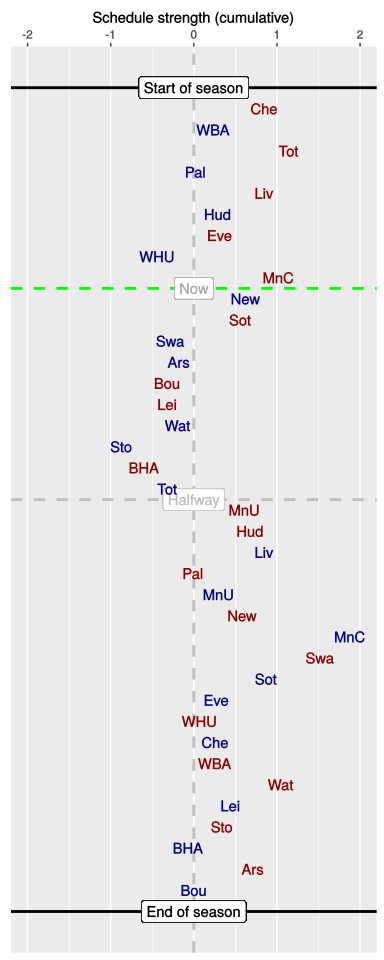

Values plotted in this chart, from the file beside it:
, HA, vs, played, sched, cumulative
1, A, Che, 1, 0.85, 0.85
2, H, WBA, 1, -0.62, 0.23
3, A, Tot, 1, 0.91, 1.14
4, H, Pal, 1, -1.13, 0.02
5, A, Liv, 1, 0.83, 0.85
6, H, Hud, 1, -0.56, 0.29
7, A, Eve, 1, 0.02, 0.31
8, H, WHU, 1, -0.74, -0.44
9, A, MnC, 1, 1.46, 1.02
10, H, New, 0, -0.4, 0.62
11, A, Sot, 0, -0.06, 0.56
12, H, Swa, 0, -0.84, -0.28
13, H, Ars, 0, 0.1, -0.18
14, A, Bou, 0, -0.14, -0.32
15, A, Lei, 0, 0.01, -0.32
16, H, Wat, 0, 0.13, -0.19
17, H, Sto, 0, -0.69, -0.87
18, A, BHA, 0, 0.27, -0.6
19, H, Tot, 0, 0.28, -0.32
20, A, MnU, 0, 0.94, 0.61
21, A, Hud, 0, 0.07, 0.68
22, H, Liv, 0, 0.17, 0.85
23, A, Pal, 0, -0.86, -0.01
24, H, MnU, 0, 0.31, 0.3
25, A, New, 0, 0.28, 0.58
26, H, MnC, 0, 1.3, 1.88
27, A, Swa, 0, -0.35, 1.52
28, H, Sot, 0, -0.65, 0.87
29, H, Eve, 0, -0.6, 0.27
30, A, WHU, 0, -0.2, 0.07
31, H, Che, 0, 0.19, 0.26
32, A, WBA, 0, -0.01, 0.25
33, A, Wat, 0, 0.8, 1.05
34, H, Lei, 0, -0.61, 0.44
35, A, Sto, 0, -0.11, 0.34
36, H, BHA, 0, -0.41, -0.07
37, A, Ars, 0, 0.78, 0.71
38, H, Bou, 0, -0.71, 0
